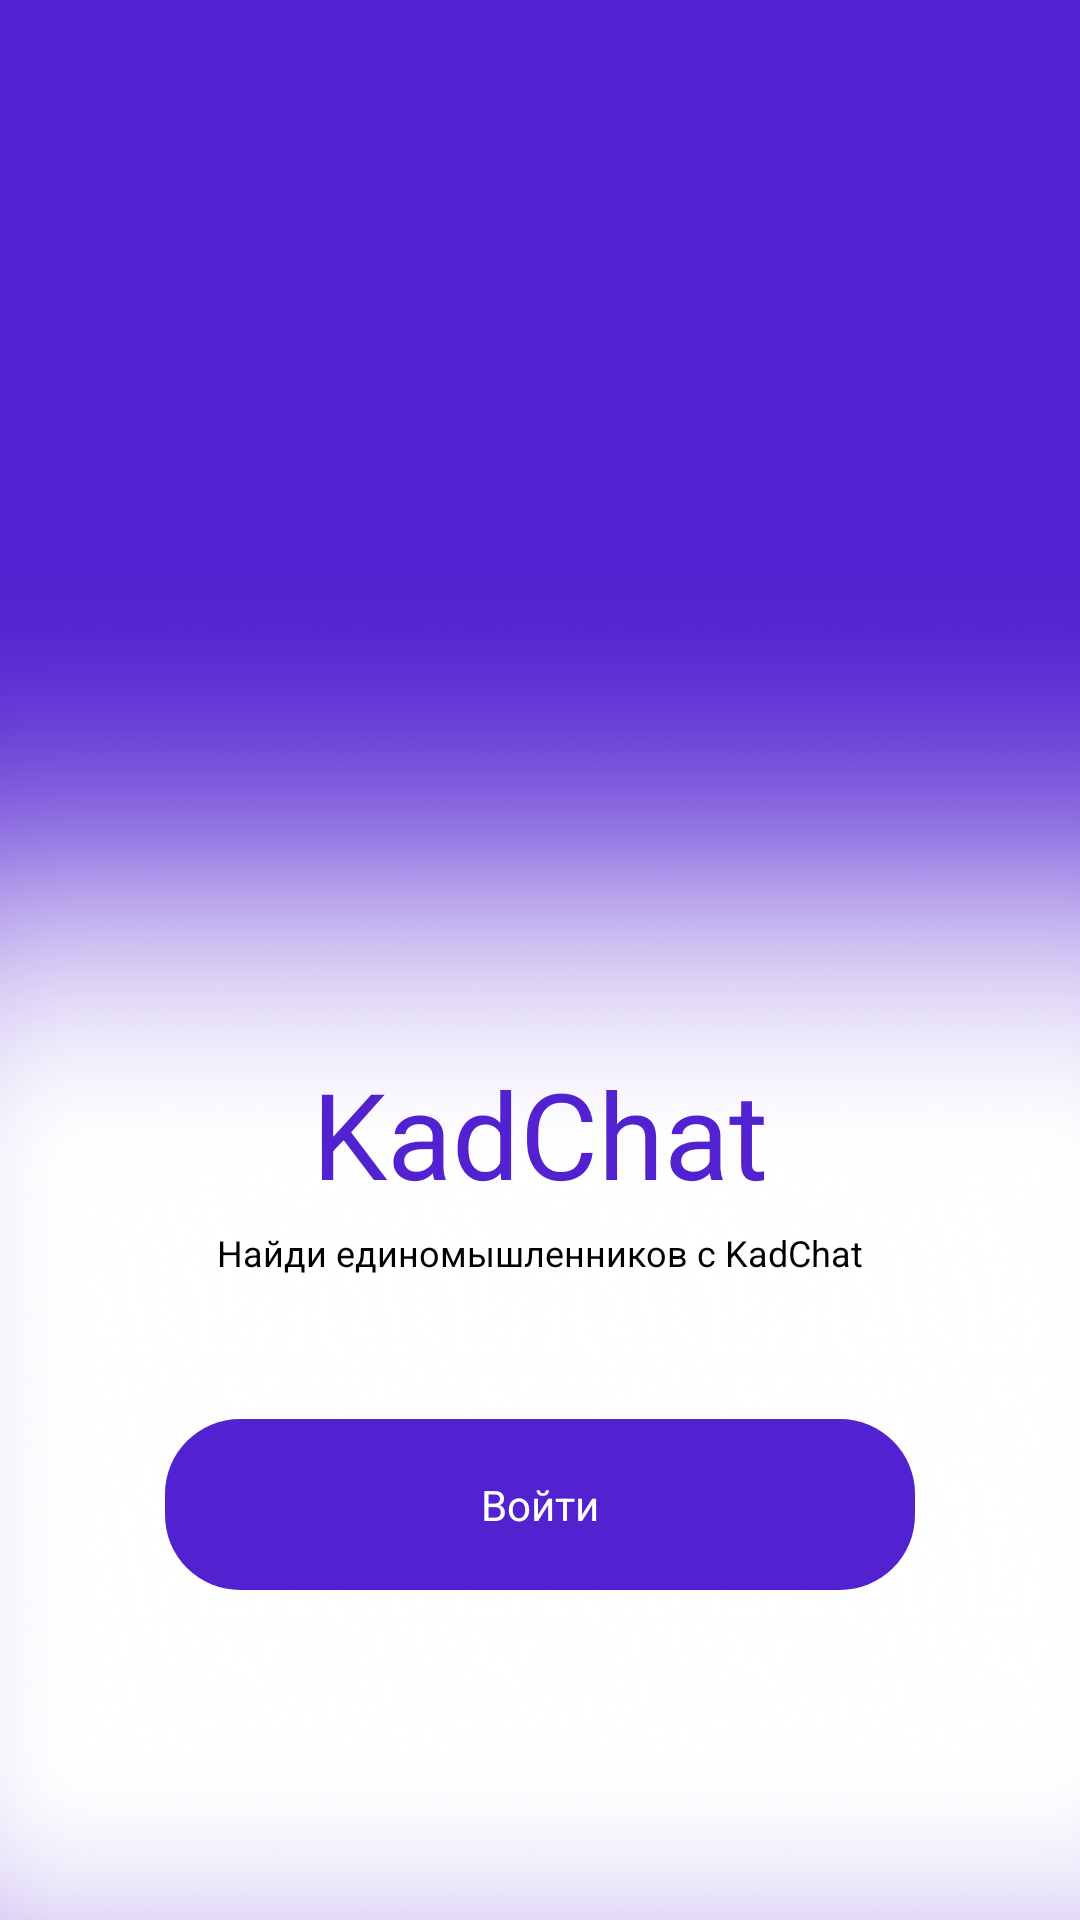

Layout XML and referenced resources for this Android screen:
<!-- AndroidManifest.xml: application theme Theme.KadChat -->
<!-- res/layout/fragment_login.xml -->
<?xml version="1.0" encoding="utf-8"?>
<androidx.constraintlayout.widget.ConstraintLayout xmlns:android="http://schemas.android.com/apk/res/android"
    xmlns:app="http://schemas.android.com/apk/res-auto"
    xmlns:tools="http://schemas.android.com/tools"
    android:layout_width="match_parent"
    android:layout_height="match_parent"
    android:background="@color/logo_color">

    <androidx.appcompat.widget.AppCompatImageView
        android:id="@+id/logo"
        android:layout_width="210.94dp"
        android:layout_height="189.84dp"
        android:layout_marginTop="56.08dp"
        android:scaleType="centerCrop"
        android:src="@drawable/ic_launcher_foreground"
        app:layout_constraintEnd_toEndOf="parent"
        app:layout_constraintStart_toStartOf="parent"
        app:layout_constraintTop_toTopOf="parent"
        tools:ignore="ContentDescription" />

    <FrameLayout
        android:layout_width="wrap_content"
        android:layout_height="0dp"
        android:layout_marginTop="-60dp"
        android:background="@drawable/bg_transparent_to_white"
        app:layout_constraintBottom_toBottomOf="parent"
        app:layout_constraintStart_toStartOf="parent"
        app:layout_constraintTop_toBottomOf="@id/logo" />

    <TextView
        android:id="@+id/appName"
        android:layout_width="wrap_content"
        android:layout_height="wrap_content"
        android:layout_marginTop="105.08dp"
        android:text="@string/app_name"
        android:textAppearance="@style/montserrat_black"
        android:textColor="@color/logo_color"
        android:textSize="40sp"
        app:layout_constraintEnd_toEndOf="parent"
        app:layout_constraintStart_toStartOf="parent"
        app:layout_constraintTop_toBottomOf="@+id/logo" />

    <TextView
        android:layout_width="wrap_content"
        android:layout_height="wrap_content"
        android:layout_marginTop="5dp"
        android:text="@string/find_friends_with_kadchat"
        android:textAppearance="@style/RobotoRegular12"
        app:layout_constraintEnd_toEndOf="parent"
        app:layout_constraintStart_toStartOf="parent"
        app:layout_constraintTop_toBottomOf="@id/appName" />

    <FrameLayout
        android:id="@+id/enterButton"
        android:layout_width="0dp"
        android:layout_height="57dp"
        android:layout_marginHorizontal="55dp"
        android:layout_marginBottom="110dp"
        android:background="@drawable/bg_ripple_app_color_rounded_25"
        android:clickable="true"
        android:focusable="true"
        app:layout_constraintBottom_toBottomOf="parent"
        app:layout_constraintEnd_toEndOf="parent"
        app:layout_constraintStart_toStartOf="parent">

        <TextView
            android:layout_width="wrap_content"
            android:layout_height="wrap_content"
            android:layout_gravity="center"
            android:text="@string/enter"
            android:textAppearance="@style/RobotoRegular"
            android:textColor="@color/white"
            android:textSize="14sp" />
    </FrameLayout>

</androidx.constraintlayout.widget.ConstraintLayout>
<!-- resources referenced by this layout -->
<resources>
  <color name="logo_color">#5222D0</color>
  <color name="white">#FFFFFFFF</color>
  <!-- drawable bg_ripple_app_color_rounded_25 (drawable) -->
  <?xml version="1.0" encoding="utf-8"?>
  <ripple xmlns:android="http://schemas.android.com/apk/res/android"
      android:color="@color/ripple">
  
      <item>
          <shape android:shape="rectangle">
              <solid android:color="@color/logo_color" />
              <corners android:radius="25dp" />
          </shape>
      </item>
  
      <item android:id="@android:id/mask">
          <shape android:shape="rectangle">
              <solid android:color="@color/logo_color" />
              <corners android:radius="25dp" />
          </shape>
      </item>
  
  </ripple>
  <!-- drawable bg_transparent_to_white: png bitmap (drawable, 205774 bytes) -->
  <string name="app_name">KadChat</string>
  <string name="enter">Войти</string>
  <string name="find_friends_with_kadchat">Найди единомышленников с KadChat</string>
  <style name="RobotoRegular">
          <item name="fontFamily">@font/roboto_regular</item>
      </style>
  <style name="RobotoRegular12" parent="RobotoRegular">
          <item name="android:textSize">12sp</item>
          <item name="lineHeight">15sp</item>
      </style>
  <style name="montserrat_black">
          <item name="fontFamily">@font/montserrat_black</item>
      </style>
  <style name="Theme.KadChat" parent="Theme.Material3.DayNight.NoActionBar">
          
          <item name="colorPrimary">@color/purple_500</item>
          <item name="colorPrimaryVariant">@color/into_background</item>
          <item name="colorOnPrimary">@color/black</item>
          
          <item name="colorSecondary">@color/teal_200</item>
          <item name="colorSecondaryVariant">@color/teal_700</item>
          <item name="colorOnSecondary">@color/black</item>
          
          <item name="android:statusBarColor">?attr/colorPrimaryVariant</item>
          <item name="android:windowLightStatusBar">true</item>
          
      </style>
  <color name="ripple">#B9BDDD</color>
  <color name="purple_500">#FF6200EE</color>
  <color name="into_background">#f8f6fd</color>
  <color name="black">#FF000000</color>
  <color name="teal_200">#FF03DAC5</color>
  <color name="teal_700">#FF018786</color>
</resources>
